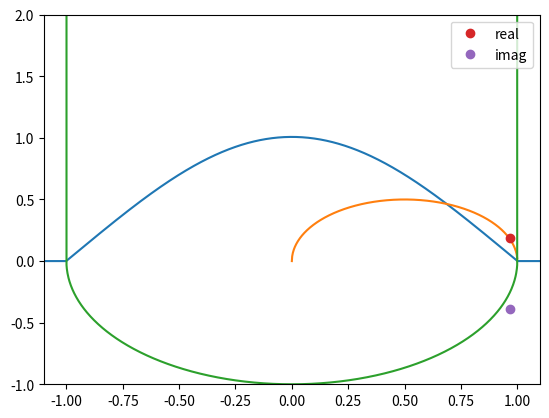

Python code for this plot:
import numpy as np

### Cite the python notebook example

hbar=1
m=1
omega=1
N = 2015
a = 3.0
x = np.linspace(-a/2.,a/2.,N)
h = x[1]-x[0] # Should be equal to 2*np.pi/(N-1)
V = np.array([ -2 * np.sqrt((xx+1)/2)*np.sqrt(1 - (xx+1)/2) if np.abs(xx)<=1 else 1e40 for xx in x])
# V[N/2]=2/h   # This would add a "delta" spike in the center.
Mdd = 1./(h*h)*(np.diag(np.ones(N-1),-1) -2* np.diag(np.ones(N),0) + np.diag(np.ones(N-1),1))
H = -(hbar*hbar)/(2.0*m)*Mdd + np.diag(V) 
En,psiT = np.linalg.eigh(H) # This computes the eigen values and eigenvectors
psi = np.transpose(psiT) 
# The psi now contain the wave functions ordered so that psi[n] if the n-th eigen state.

notok=False
for n in range(len(psi)):
  # s = np.sum(psi[n]*psi[n])
  s = np.linalg.norm(psi[n])  # This does the same as the line above.
  if np.abs(s - 1) > 0.00001: # Check if it is different from one.
    print("Check")
    notok=True

from matplotlib import pyplot as plt
from mpl_toolkits import mplot3d
from scipy.special import k0, gamma
from scipy.interpolate import interp1d
import scipy.integrate as integrate

order = 0
sign = 1

kk = int((N-1)/2)
#plt.plot(x[kk:],(psi[0]/np.sqrt(h))[kk:],label="$E_{}$={:3.1f}".format(0,En[0]))
psi_inp = interp1d(x[kk:],(psi[order]/np.sqrt(h))[kk:] , kind='cubic')
psi_inp_lin = interp1d(x[kk:],(psi[order]/np.sqrt(h))[kk:])

plt.plot(x,sign*psi[order]/np.sqrt(h))
plt.plot(x,np.sqrt(x)*np.sqrt(1-x))
plt.plot(x,V)
plt.xlim((-1.1,1.1))
plt.ylim((-1,2))
plt.show()

x_max = 1

def real_integrand(x,s): return np.real(x**(s-1)*psi_inp(x))
def imag_integrand(x,s): return np.imag(x**(s-1)*psi_inp(x))
def special_int(s):  
  r = integrate.quad(real_integrand, 0, x_max, args=(s))
  i = integrate.quad(imag_integrand, 0, x_max, args=(s))
  return r[0]+ 1j*i[0]
vec_int = np.vectorize(special_int)

def real_integrand_lin(x,s): return np.real(x**(s-1)*psi_inp_lin(x))
def imag_integrand_lin(x,s): return np.imag(x**(s-1)*psi_inp_lin(x))
def special_int_lin(s):  
  r = integrate.quad(real_integrand_lin, 0, x_max, args=(s))
  i = integrate.quad(imag_integrand_lin, 0, x_max, args=(s))
  return r[0]+ 1j*i[0]
vec_int_lin = np.vectorize(special_int_lin)

N_s = 30

## Generate complex moments?
s1 = np.random.uniform(low = 1, high =1, size = N_s)
s2 = np.random.uniform(low = -5*np.pi, high = 5*np.pi, size = N_s)
s = [ 1.0+ t2*1j for t1,t2 in zip(s1,s2) ]
q = vec_int(s)

plt.plot(np.imag(s),np.real(q),'o',label='real')
plt.plot(np.imag(s),np.imag(q),'o',label='imag')
plt.legend()
plt.show()

from scipy.optimize import fsolve


am = np.argmin(np.real(q))
print(am)
print(q[am])

##Look for a zero along the complex axis
def real_int(s): return np.real(special_int(1+s*1j))

res = fsolve(real_int,x0=np.imag(q[am]))
print(res)

exit()


if(True):
  ax = plt.axes(projection='3d')
  # Data for three-dimensional scattered points
  ax.scatter3D(np.real(s), np.imag(s), np.real(q), c=np.real(q), cmap='Reds');
  ax.scatter3D(np.real(s), np.imag(s), np.imag(q), c=np.imag(q), cmap='Greens');
  ax.set_xlabel('Re(s)')
  ax.set_ylabel('Im(s)')
  ax.set_zlabel('$E[x^{s-1}]$')
  plt.show()
  
  ax = plt.axes(projection='3d')
  # Data for three-dimensional scattered points
  ax.scatter3D(np.real(s), np.imag(s), np.real(np.log(q)), c=np.real(np.log(q)), cmap='Reds');
  ax.scatter3D(np.real(s), np.imag(s), np.imag(np.log(q)), c=np.imag(np.log(q)), cmap='Greens');
  ax.set_xlabel('Re(s)')
  ax.set_ylabel('Im(s)')
  ax.set_zlabel('$\log E[x^{s-1}]$')
  plt.show()


np.save("s_values_Circ",s)
np.save("moments_Circ",q)
np.save("logmoments_Circ",np.log(q))

